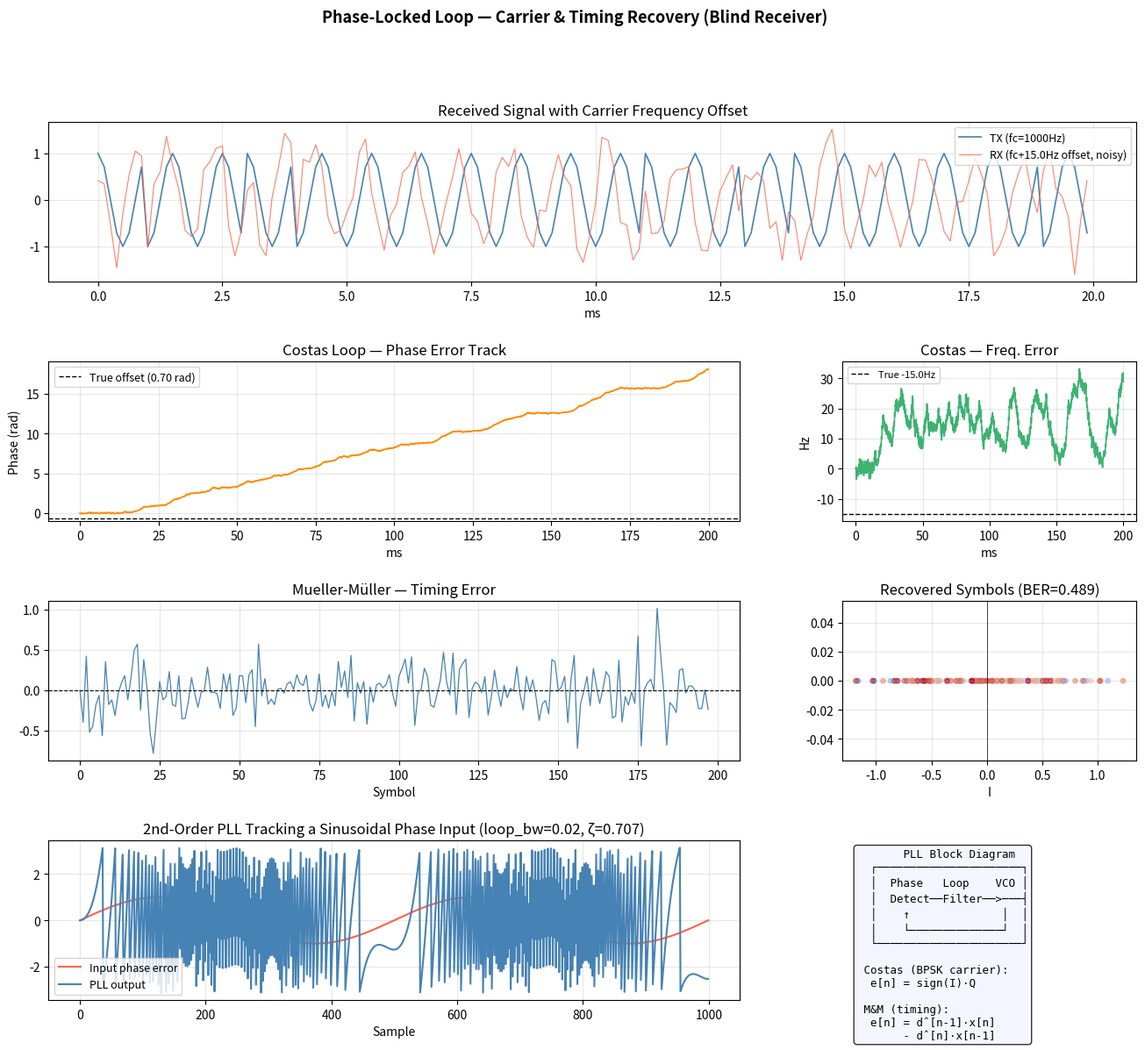

The script that saved this image:
"""
src/synchronisation/pll.py
===========================
Phase-Locked Loop (PLL) implementations:
  - Analog PLL model (2nd order)
  - Digital Costas loop (BPSK carrier recovery)
  - Mueller-Müller timing recovery
  - Full blind receiver demo (no assumed synchronisation)
"""

import numpy as np
import matplotlib.pyplot as plt
import matplotlib.gridspec as gridspec


# ─────────────────────────────────────────────
# 1. SECOND-ORDER ANALOG PLL MODEL
# ─────────────────────────────────────────────

class AnalogPLL:
    """
    Second-order analog PLL (discrete-time simulation).

    Parameters
    ----------
    kp        : phase detector gain
    k0        : VCO gain (rad/sample per unit input)
    loop_bw   : normalised loop bandwidth (fraction of sample rate)
    damping   : damping factor ζ (0.707 = critically damped)
    fs        : sample rate
    """

    def __init__(self, kp=1.0, k0=1.0, loop_bw=0.01, damping=0.707, fs=1.0):
        self.kp      = kp
        self.k0      = k0
        self.fs      = fs
        # Design loop filter coefficients from BW and damping
        wn           = loop_bw * 2 * np.pi          # natural frequency
        self.alpha   = 2 * damping * wn              # proportional
        self.beta    = wn**2                          # integral
        # State
        self.phase   = 0.0
        self.freq    = 0.0
        self.integr  = 0.0

    def step(self, input_phase_error):
        """Advance PLL by one sample. Returns updated VCO phase."""
        # Loop filter
        self.integr += self.beta * input_phase_error
        vco_freq     = self.alpha * input_phase_error + self.integr

        # VCO
        self.phase  += vco_freq * self.k0
        self.phase   = (self.phase + np.pi) % (2*np.pi) - np.pi
        return self.phase

    def run(self, phase_errors):
        """Run PLL over a sequence of phase errors."""
        phases = np.zeros(len(phase_errors))
        for i, e in enumerate(phase_errors):
            phases[i] = self.step(e)
        return phases


# ─────────────────────────────────────────────
# 2. COSTAS LOOP — BPSK CARRIER RECOVERY
# ─────────────────────────────────────────────

class CostasLoop:
    """
    Costas loop for BPSK carrier phase recovery.

    The Costas loop multiplies the incoming signal by a local I/Q pair,
    computes a phase error from the cross-product, and drives a VCO to
    lock onto the carrier — without needing to know the transmitted data.

    Parameters
    ----------
    alpha    : proportional gain
    beta     : integral gain
    """

    def __init__(self, alpha=0.05, beta=0.001):
        self.alpha  = alpha
        self.beta   = beta
        self.phase  = 0.0
        self.freq   = 0.0

    def process(self, rx_signal, fc, fs):
        """
        Run Costas loop on received RF signal.
        Returns: (I, Q, phase_track, freq_track)
        """
        N       = len(rx_signal)
        I_out   = np.zeros(N)
        Q_out   = np.zeros(N)
        ph_hist = np.zeros(N)
        fr_hist = np.zeros(N)

        for n in range(N):
            t    = n / fs
            # Mix with local oscillator
            I_lo = np.cos(2*np.pi*fc*t + self.phase)
            Q_lo = np.sin(2*np.pi*fc*t + self.phase)

            I    = rx_signal[n] * I_lo
            Q    = rx_signal[n] * Q_lo

            # Low-pass filter (simple integrator, 1-tap)
            I_out[n] = I
            Q_out[n] = Q

            # Phase error detector: e = sign(I)*Q - sign(Q)*I
            # For BPSK, only I matters: e = sign(I)*Q
            e    = np.sign(I) * Q

            # Loop filter update
            self.freq  += self.beta * e
            self.phase += self.alpha * e + self.freq

            ph_hist[n] = self.phase
            fr_hist[n] = self.freq

        return I_out, Q_out, ph_hist, fr_hist


# ─────────────────────────────────────────────
# 3. MUELLER-MÜLLER TIMING RECOVERY
# ─────────────────────────────────────────────

class MuellerMuller:
    """
    Mueller-Müller clock recovery (decision-directed symbol timing).

    Adjusts sampling phase to align with the optimal sampling instant.
    Works on a 2× oversampled signal.

    Parameters
    ----------
    mu       : fractional sample offset (0.0–1.0)
    alpha    : loop gain
    sps      : samples per symbol (must be ≥ 2)
    """

    def __init__(self, mu=0.0, alpha=0.01, sps=2):
        self.mu     = mu
        self.alpha  = alpha
        self.sps    = sps
        self._prev_samp = 0.0
        self._prev_dec  = 0.0

    def _lerp(self, buf, mu):
        """Linear interpolation between two samples."""
        i = int(mu)
        f = mu - i
        if i + 1 < len(buf):
            return buf[i] * (1 - f) + buf[i+1] * f
        return buf[i]

    def recover(self, signal):
        """
        Run M&M timing recovery.
        Returns (symbols, timing_error_history, mu_history)
        """
        out_syms = []
        te_hist  = []
        mu_hist  = []
        idx      = self.sps

        while idx + self.sps < len(signal):
            # Interpolate at current timing offset
            samp     = self._lerp(signal[idx:], self.mu)
            decision = np.sign(samp)

            # M&M error: e = d[n-1]*x[n] - d[n]*x[n-1]
            te = self._prev_dec * samp - decision * self._prev_samp

            # Update mu
            self.mu  = np.clip(self.mu + self.alpha * te, 0, self.sps - 0.001)

            out_syms.append(samp)
            te_hist.append(te)
            mu_hist.append(self.mu)

            self._prev_samp = samp
            self._prev_dec  = decision

            # Advance by (sps - correction)
            step  = int(self.sps - np.floor(self.mu))
            self.mu = self.mu - np.floor(self.mu)
            idx  += step

        return (np.array(out_syms),
                np.array(te_hist),
                np.array(mu_hist))


# ─────────────────────────────────────────────
# 4. FREQUENCY ERROR DETECTOR (for coarse AFC)
# ─────────────────────────────────────────────

def power_spectrum_freq_error(signal, fc_nominal, fs, search_range=50):
    """
    Estimate carrier frequency error by finding peak of |FFT(signal²)|.
    Squaring removes BPSK modulation (doubles frequency).
    Returns estimated frequency offset in Hz.
    """
    sq    = signal**2                                # remove BPSK data
    N     = len(sq)
    X     = np.abs(np.fft.fft(sq, n=N))
    freqs = np.fft.fftfreq(N, d=1/fs)

    # Search near 2*fc
    target = 2 * fc_nominal
    mask   = (np.abs(freqs - target) < search_range) | \
             (np.abs(freqs + target) < search_range)
    X_masked = X.copy()
    X_masked[~mask] = 0
    f_peak  = freqs[np.argmax(X_masked)]
    return f_peak / 2 - fc_nominal    # frequency error


# ─────────────────────────────────────────────
# DEMO
# ─────────────────────────────────────────────

if __name__ == '__main__':
    np.random.seed(0)
    fs  = 8000
    fc  = 1000
    sps = 8
    bit_rate = fs // sps

    print("=" * 58)
    print("  Synchronisation Demo — PLL · Costas · M&M")
    print("=" * 58)

    # ── Generate BPSK signal with frequency offset + phase offset ──
    n_bits  = 200
    bits    = np.random.randint(0, 2, n_bits)
    bpsk_sym = 1 - 2*bits.astype(float)

    # Upsample and shape (simple rectangular pulse)
    tx_up = np.repeat(bpsk_sym, sps)
    N     = len(tx_up)
    t     = np.arange(N) / fs

    freq_offset  = 15.0    # Hz offset (receiver doesn't know carrier exactly)
    phase_offset = 0.7     # rad offset

    # TX: modulate onto carrier with perfect fc
    tx_rf = tx_up * np.cos(2*np.pi*fc*t)

    # Channel: add freq offset + AWGN
    rx_rf = tx_up * np.cos(2*np.pi*(fc + freq_offset)*t + phase_offset)
    noise = 0.3 * np.random.randn(N)
    rx_noisy = rx_rf + noise

    # ── Costas Loop (carrier recovery) ──
    costas = CostasLoop(alpha=0.08, beta=0.002)
    I_cos, Q_cos, ph_hist, fr_hist = costas.process(rx_noisy, fc, fs)

    # ── M&M Timing Recovery (on I channel) ──
    mm = MuellerMuller(mu=0.0, alpha=0.02, sps=sps)
    syms_mm, te_mm, mu_mm = mm.recover(I_cos)

    # Detected bits
    bits_rx = (syms_mm[sps:] < 0).astype(int)    # skip transient
    n = min(len(bits), len(bits_rx))
    ber = np.sum(bits[:n] != bits_rx[:n]) / n

    print(f"  Freq offset injected : {freq_offset} Hz")
    print(f"  Phase offset injected: {phase_offset:.2f} rad")
    print(f"  BER after PLL+M&M   : {ber:.3f}")

    # ── Second-order PLL on phase-error sequence ──
    ramp_phase = np.linspace(0, 4*np.pi, 1000)   # linearly increasing phase (freq error)
    phase_err  = np.sin(ramp_phase)               # sinusoidal input
    pll2 = AnalogPLL(loop_bw=0.02, damping=0.707)
    pll_out = pll2.run(phase_err)

    # ── PLOTS ──
    fig = plt.figure(figsize=(16, 13))
    gs  = gridspec.GridSpec(4, 3, figure=fig, hspace=0.5, wspace=0.35)
    fig.suptitle("Phase-Locked Loop — Carrier & Timing Recovery (Blind Receiver)",
                 fontsize=13, fontweight='bold')

    # 1. TX vs RX (frequency offset visible)
    ax1 = fig.add_subplot(gs[0, :])
    show = slice(0, int(0.02*fs))
    ax1.plot(t[show]*1000, tx_rf[show],    color='steelblue', lw=1.2, label=f'TX (fc={fc}Hz)')
    ax1.plot(t[show]*1000, rx_noisy[show], color='tomato',    lw=0.8, alpha=0.8, label=f'RX (fc+{freq_offset}Hz offset, noisy)')
    ax1.set_title("Received Signal with Carrier Frequency Offset")
    ax1.set_xlabel("ms"); ax1.legend(fontsize=9); ax1.grid(alpha=0.3)

    # 2. Costas phase track
    ax2 = fig.add_subplot(gs[1, :2])
    ax2.plot(t*1000, ph_hist, color='darkorange', lw=1.2)
    ax2.axhline(-phase_offset, color='k', ls='--', lw=1, label=f'True offset ({phase_offset:.2f} rad)')
    ax2.set_title("Costas Loop — Phase Error Track"); ax2.set_xlabel("ms")
    ax2.set_ylabel("Phase (rad)"); ax2.legend(fontsize=9); ax2.grid(alpha=0.3)

    # 3. Frequency error convergence
    ax3 = fig.add_subplot(gs[1, 2])
    ax3.plot(t*1000, fr_hist * fs / (2*np.pi), color='mediumseagreen', lw=1.2)
    ax3.axhline(-freq_offset, color='k', ls='--', lw=1, label=f'True -{freq_offset}Hz')
    ax3.set_title("Costas — Freq. Error"); ax3.set_xlabel("ms")
    ax3.set_ylabel("Hz"); ax3.legend(fontsize=8); ax3.grid(alpha=0.3)

    # 4. M&M timing error
    ax4 = fig.add_subplot(gs[2, :2])
    ax4.plot(te_mm, color='steelblue', lw=0.9)
    ax4.axhline(0, color='k', ls='--', lw=0.8)
    ax4.set_title("Mueller-Müller — Timing Error"); ax4.set_xlabel("Symbol"); ax4.grid(alpha=0.3)

    # 5. Recovered symbols scatter
    ax5 = fig.add_subplot(gs[2, 2])
    ax5.scatter(syms_mm.real, np.zeros(len(syms_mm)),
                c=np.arange(len(syms_mm)), cmap='coolwarm', s=15, alpha=0.6)
    ax5.set_title(f"Recovered Symbols (BER={ber:.3f})")
    ax5.set_xlabel("I"); ax5.axvline(0, color='k', lw=0.5); ax5.grid(alpha=0.3)

    # 6. 2nd-order PLL tracking
    ax6 = fig.add_subplot(gs[3, :2])
    ax6.plot(phase_err, color='tomato',   lw=1.5, label='Input phase error')
    ax6.plot(pll_out,   color='steelblue', lw=1.5, label='PLL output')
    ax6.set_title("2nd-Order PLL Tracking a Sinusoidal Phase Input (loop_bw=0.02, ζ=0.707)")
    ax6.set_xlabel("Sample"); ax6.legend(fontsize=9); ax6.grid(alpha=0.3)

    # 7. PLL block diagram text
    ax7 = fig.add_subplot(gs[3, 2])
    ax7.axis('off')
    diagram = (
        "       PLL Block Diagram\n"
        "  ┌──────────────────────┐\n"
        "  │  Phase   Loop    VCO │\n"
        "  │  Detect──Filter──>───┤\n"
        "  │    ↑              │  │\n"
        "  │    └──────────────┘  │\n"
        "  └──────────────────────┘\n\n"
        " Costas (BPSK carrier):\n"
        "  e[n] = sign(I)·Q\n\n"
        " M&M (timing):\n"
        "  e[n] = d̂[n-1]·x[n]\n"
        "       - d̂[n]·x[n-1]"
    )
    ax7.text(0.05, 0.95, diagram, transform=ax7.transAxes,
             fontsize=9, va='top', fontfamily='monospace',
             bbox=dict(boxstyle='round', facecolor='#f0f4ff', alpha=0.8))

    fig.savefig("pll_synchronisation.png", dpi=130, bbox_inches='tight')
    print("✓ Saved: pll_synchronisation.png")
    print("\n✅ Synchronisation module complete.")
    plt.close('all')
